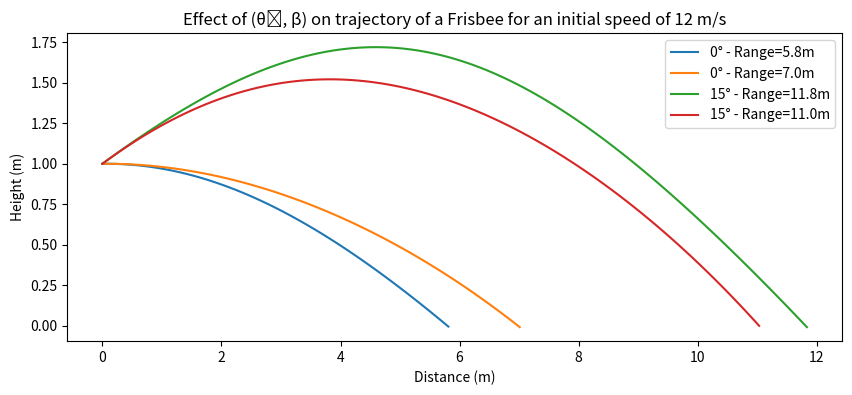

The matplotlib source for this figure:
import math
import matplotlib.pyplot as plt


def getCD(alpha):
  return 0.085 + 3.30 * (math.radians(alpha) - (-0.052))**2

def getCL(alpha):
  return 0.13 + (3.09 * math.radians(alpha))

class AerodynamicForces:
    def __init__(self, v_x, v_y, theta, beta):
        self.theta = theta
        self.beta = beta
        self.alpha = self.beta - self.theta*(180/math.pi)
        self.CD = getCD(self.alpha)
        self.CL = getCL(self.alpha)
        self.v_x = v_x
        self.v_y = v_y
        self.v = math.sqrt(self.v_x**2 + self.v_y**2)
        
    def lift(self, v_x, v_y):
        self.v_x = v_x
        self.v_y = v_y
        return {
        'y': 0.5 * self.CL * rho * A * (self.v)**2 * math.sin(math.radians(self.alpha)),
        'x': 0.5 * self.CL * rho * A * (self.v)**2 * math.cos(math.radians(self.alpha))}

    def drag(self, v_x, v_y):
        self.v_x = v_x
        self.v_y = v_y
        return {
        'y': 0.5 * self.CD * rho * A * (self.v)**2 * math.sin(math.radians(self.alpha)),
        'x': 0.5 * self.CD * rho * A * (self.v)**2 * math.cos(math.radians(self.alpha))}

# Constants
g = 9.81  # Acceleration due to gravity in m/s^2
DT = 0.01   # Time step
T_MAX = 5.0 # Max time of the simulation
STEPS = int(T_MAX/DT) # Number of steps in the simulation
rho = 1.23            # air density in kg/m^3
r = 0.135
A = math.pi * r**2
m = 0.175             # mass in kg
x_0 = 0               # initial horizontal position in m
y_0 = 1.0             # initial vertical position in m
v_0 = 12.0            # initial speed in m/s


# Create a set of launching angles to try out.
#theta_0 = range(0, 20, 5) # Launch angle in degrees
theta_0 = [0, 0, 15, 15]
beta_0 = [0, 10, 0, 10]

def getAcc(v_x, v_y, m, beta):
	theta = math.atan(v_y/v_x)
	#print(theta*180/math.pi)
	AEFORCES = AerodynamicForces(v_x, v_y, theta, beta)
	Ay = (1 / m) * (-m*g + AEFORCES.lift(v_x, v_y)['y']*math.cos(theta) - AEFORCES.drag(v_x, v_y)['y']*math.sin(theta))
	Ax = (1 / m) * (-AEFORCES.lift(v_x, v_y)['x']*math.sin(theta) - AEFORCES.drag(v_x, v_y)['x']*math.cos(theta))
	return [Ax,  Ay]


def GetFrisbeeTraj(x_0,y_0,v_0, theta_0, beta):
    vx_0 = v_0 * math.cos(math.radians(theta_0))
    vy_0 = v_0 * math.sin(math.radians(theta_0))

    x = [x_0]
    y = [y_0]
    vx = [vx_0]
    vy = [vy_0]
    
    acceleration = getAcc(vx[0], vy[0], m, beta)
    
    ax = [acceleration[0]]
    ay = [acceleration[1]]

    for i in range(0, STEPS):
        x.append(x[i] + vx[i] * DT)
        y.append(y[i] + vy[i] * DT)

        vx.append(vx[i] + ax[i]*DT)
        vy.append(vy[i] + ay[i]*DT)
        
        ax.append(getAcc(vx[-1], vy[-1], m, beta)[0])
        ay.append(getAcc(vx[-1], vy[-1], m, beta)[1])

        if y[-1] <= 0:
            break

    return x, y

# For loop on the launching angle

prevHigh = [0, 0]

# Calculate the trajectory for each launching angle and add to plot
plt.rcParams['figure.figsize'] = (10, 4)

for index, angle in enumerate(theta_0):
  x,y = GetFrisbeeTraj(x_0,y_0,v_0,angle, beta_0[index])
  if(x[len(x) - 1] > prevHigh[1]):
    prevHigh[0] = angle
    prevHigh[1] = x[len(x) - 1]
  plt.plot(x,y,label = f"{angle}\N{DEGREE SIGN} - Range={x[-1]:.1f}m")
plt.legend()
plt.title("Effect of (\u03B8\u2080, \u03B2) on trajectory of a Frisbee for an initial speed of 12 m/s")
plt.xlabel("Distance (m)")
plt.ylabel("Height (m)")
plt.show()
print(f'The highest range in the x axis is equal to {prevHigh[1]:.1f}m with an angle of {prevHigh[0]}°')
